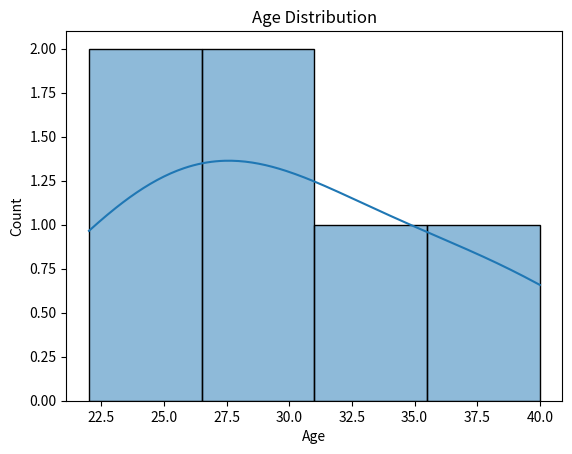
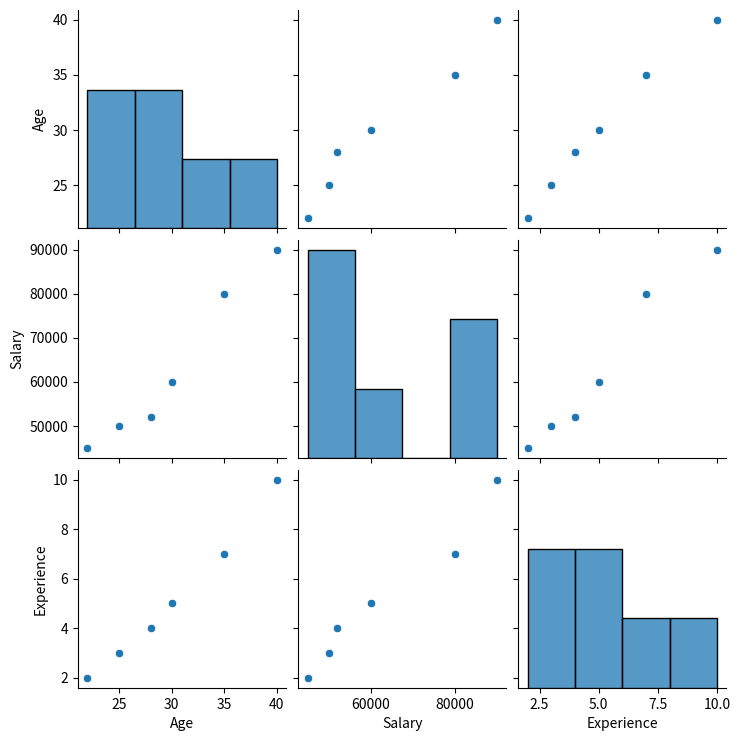

Source code (Python) for these figures, in order:
import seaborn as sns
import pandas as pd
import matplotlib.pyplot as plt

df = pd.DataFrame({
    'Age': [25, 30, 22, 35, 28, 40],
    'Salary': [50000, 60000, 45000, 80000, 52000, 90000],
    'Experience': [3, 5, 2, 7, 4, 10]
})

sns.histplot(df['Age'], kde=True)
plt.title("Age Distribution")
plt.show()

sns.pairplot(df)
plt.show()
